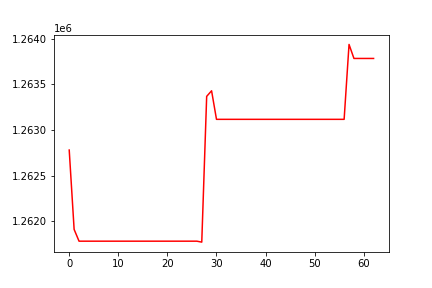

The table this chart was drawn from, first rows:
, 0
0, 1262780
1, 1261908
2, 1261779
3, 1261779
4, 1261779
5, 1261779
6, 1261779
7, 1261779
8, 1261779
9, 1261779
10, 1261779
11, 1261779
12, 1261779
13, 1261779
14, 1261779
15, 1261779
16, 1261779
17, 1261779
18, 1261779
19, 1261779
20, 1261779
21, 1261779
22, 1261779
23, 1261779
24, 1261779
25, 1261779
26, 1261779
27, 1261769
28, 1263369
29, 1263430
30, 1263117
31, 1263117
32, 1263117
33, 1263117
34, 1263117
35, 1263117
36, 1263117
37, 1263117
38, 1263117
39, 1263117
40, 1263117
41, 1263117
42, 1263117
43, 1263117
44, 1263117
45, 1263117
46, 1263117
47, 1263117
48, 1263117
49, 1263117
50, 1263117
51, 1263117
52, 1263117
53, 1263117
54, 1263117
55, 1263117
56, 1263117
57, 1263939
58, 1263785
59, 1263785
... 3 more rows
